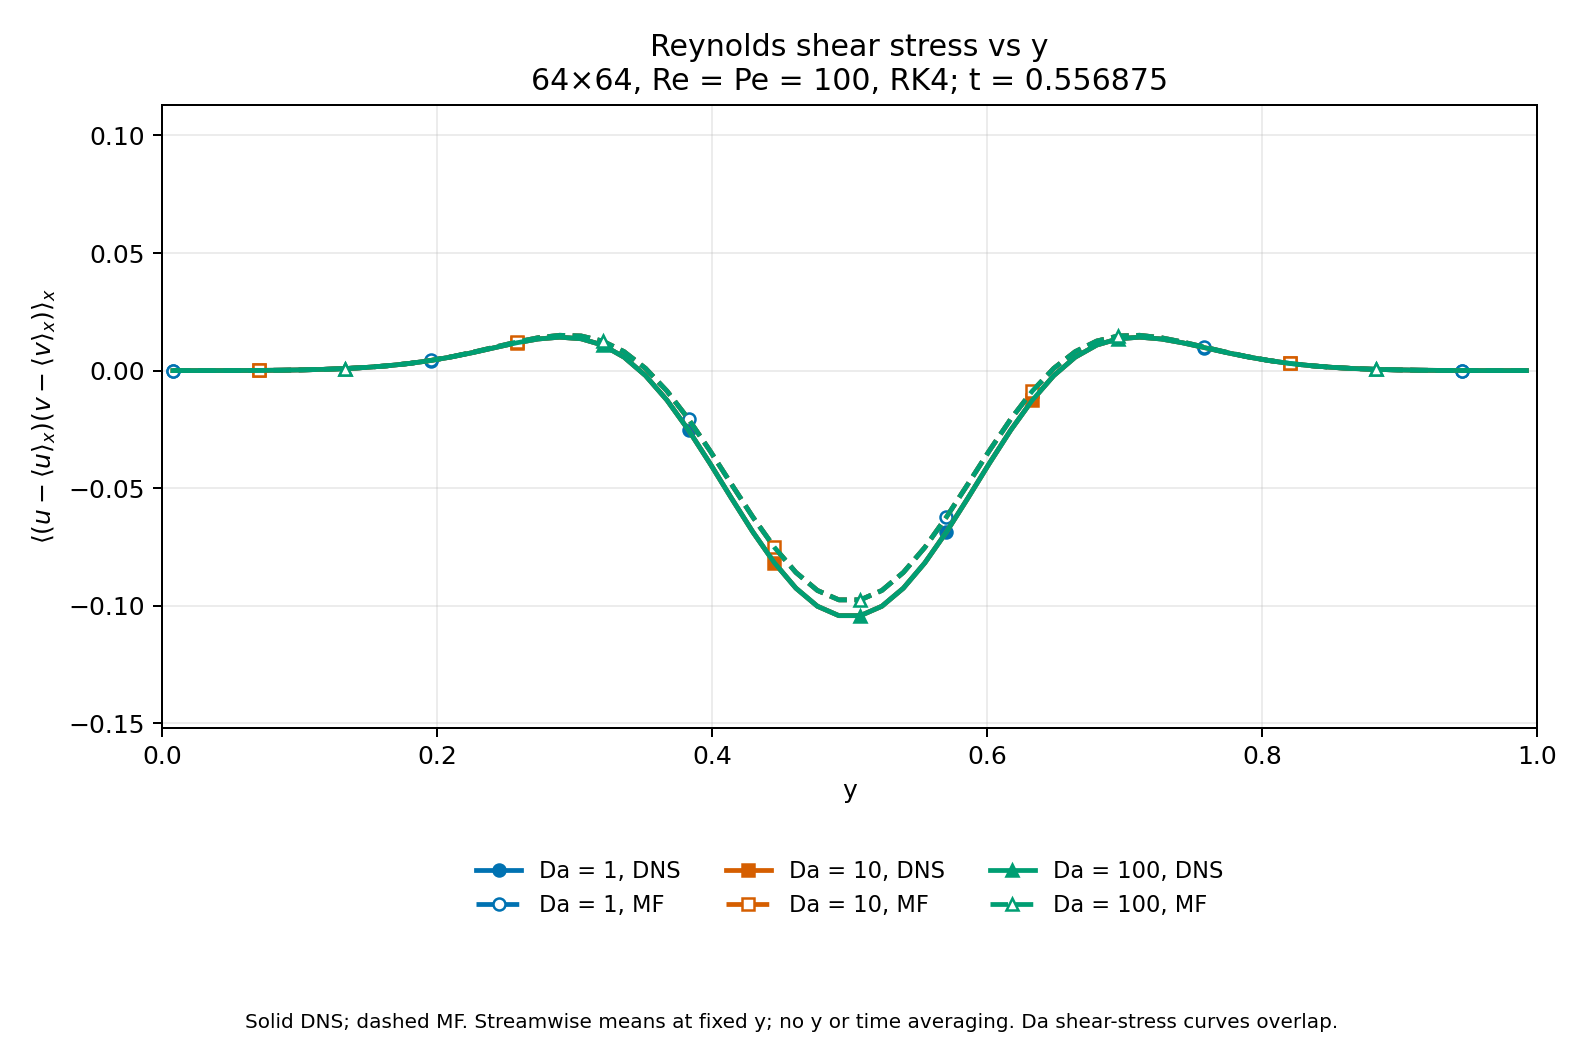

Data behind this chart, as committed beside it:
Da, method, snapshot, step, time, y, shear_stress
1, DNS, 6, 891, 0.5569, 0.007812, -1.334076891925523e-18
1, DNS, 6, 891, 0.5569, 0.02344, 2.4138397612450816e-06
1, DNS, 6, 891, 0.5569, 0.03906, 1.2505541892545247e-05
1, DNS, 6, 891, 0.5569, 0.05469, 3.691799898168829e-05
1, DNS, 6, 891, 0.5569, 0.07031, 8.480938186449907e-05
1, DNS, 6, 891, 0.5569, 0.08594, 0.0001693
1, DNS, 6, 891, 0.5569, 0.1016, 0.0003089
1, DNS, 6, 891, 0.5569, 0.1172, 0.0005295
1, DNS, 6, 891, 0.5569, 0.1328, 0.0008656
1, DNS, 6, 891, 0.5569, 0.1484, 0.00136
1, DNS, 6, 891, 0.5569, 0.1641, 0.002063
1, DNS, 6, 891, 0.5569, 0.1797, 0.003025
1, DNS, 6, 891, 0.5569, 0.1953, 0.004289
1, DNS, 6, 891, 0.5569, 0.2109, 0.005874
1, DNS, 6, 891, 0.5569, 0.2266, 0.007747
1, DNS, 6, 891, 0.5569, 0.2422, 0.0098
1, DNS, 6, 891, 0.5569, 0.2578, 0.01182
1, DNS, 6, 891, 0.5569, 0.2734, 0.01345
1, DNS, 6, 891, 0.5569, 0.2891, 0.01421
1, DNS, 6, 891, 0.5569, 0.3047, 0.01355
1, DNS, 6, 891, 0.5569, 0.3203, 0.01087
1, DNS, 6, 891, 0.5569, 0.3359, 0.005726
1, DNS, 6, 891, 0.5569, 0.3516, -0.002122
1, DNS, 6, 891, 0.5569, 0.3672, -0.01259
1, DNS, 6, 891, 0.5569, 0.3828, -0.02527
1, DNS, 6, 891, 0.5569, 0.3984, -0.03945
1, DNS, 6, 891, 0.5569, 0.4141, -0.05425
1, DNS, 6, 891, 0.5569, 0.4297, -0.06867
1, DNS, 6, 891, 0.5569, 0.4453, -0.08173
1, DNS, 6, 891, 0.5569, 0.4609, -0.0925
1, DNS, 6, 891, 0.5569, 0.4766, -0.1002
1, DNS, 6, 891, 0.5569, 0.4922, -0.1042
1, DNS, 6, 891, 0.5569, 0.5078, -0.1042
1, DNS, 6, 891, 0.5569, 0.5234, -0.1002
1, DNS, 6, 891, 0.5569, 0.5391, -0.0925
1, DNS, 6, 891, 0.5569, 0.5547, -0.08173
1, DNS, 6, 891, 0.5569, 0.5703, -0.06867
1, DNS, 6, 891, 0.5569, 0.5859, -0.05425
1, DNS, 6, 891, 0.5569, 0.6016, -0.03945
1, DNS, 6, 891, 0.5569, 0.6172, -0.02527
1, DNS, 6, 891, 0.5569, 0.6328, -0.01259
1, DNS, 6, 891, 0.5569, 0.6484, -0.002122
1, DNS, 6, 891, 0.5569, 0.6641, 0.005726
1, DNS, 6, 891, 0.5569, 0.6797, 0.01087
1, DNS, 6, 891, 0.5569, 0.6953, 0.01355
1, DNS, 6, 891, 0.5569, 0.7109, 0.01421
1, DNS, 6, 891, 0.5569, 0.7266, 0.01345
1, DNS, 6, 891, 0.5569, 0.7422, 0.01182
1, DNS, 6, 891, 0.5569, 0.7578, 0.0098
1, DNS, 6, 891, 0.5569, 0.7734, 0.007747
1, DNS, 6, 891, 0.5569, 0.7891, 0.005874
1, DNS, 6, 891, 0.5569, 0.8047, 0.004289
1, DNS, 6, 891, 0.5569, 0.8203, 0.003025
1, DNS, 6, 891, 0.5569, 0.8359, 0.002063
1, DNS, 6, 891, 0.5569, 0.8516, 0.00136
1, DNS, 6, 891, 0.5569, 0.8672, 0.0008656
1, DNS, 6, 891, 0.5569, 0.8828, 0.0005295
1, DNS, 6, 891, 0.5569, 0.8984, 0.0003089
1, DNS, 6, 891, 0.5569, 0.9141, 0.0001693
1, DNS, 6, 891, 0.5569, 0.9297, 8.480938186449718e-05
... 324 more rows
